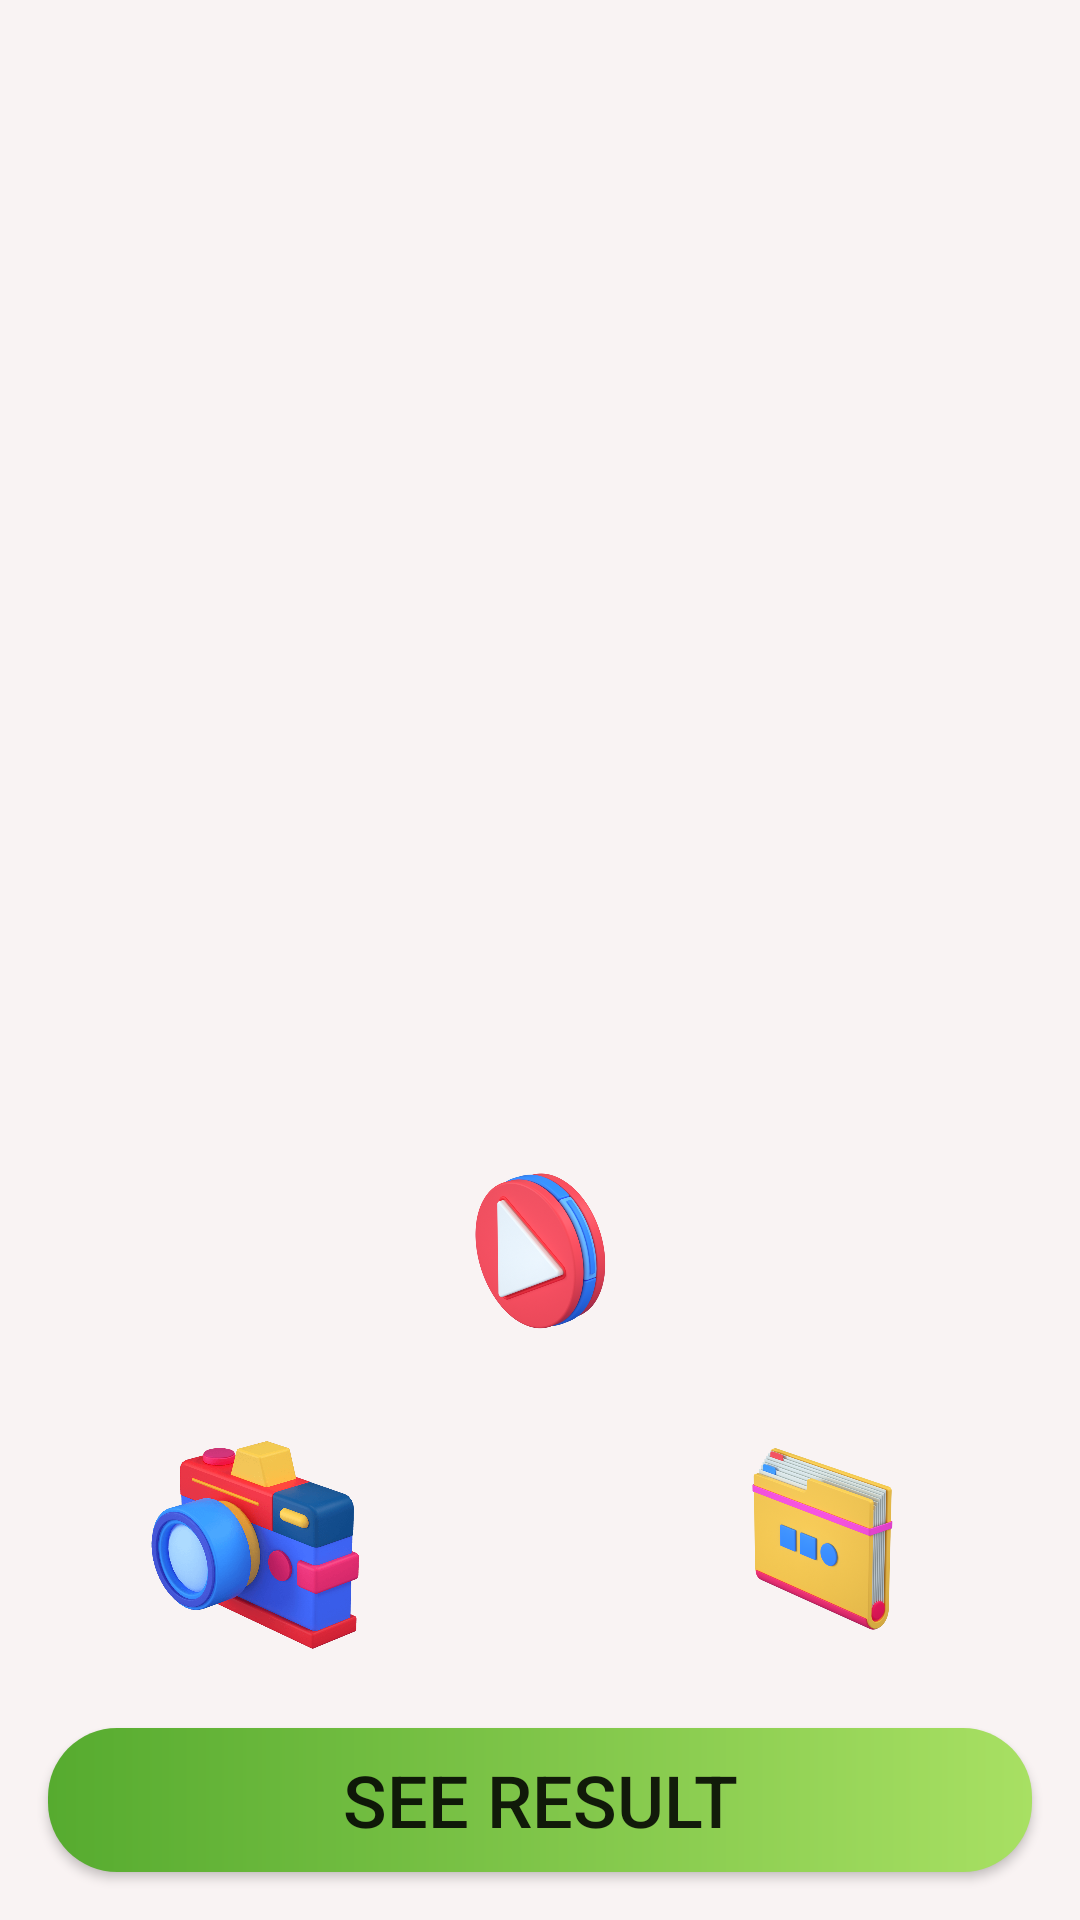

Produce the Android XML layout that renders to this screen, including the resource entries it uses.
<!-- AndroidManifest.xml: application theme Theme.Hummigo -->
<!-- res/layout/activity_text_recognition.xml -->
<?xml version="1.0" encoding="utf-8"?>
<LinearLayout xmlns:android="http://schemas.android.com/apk/res/android"
    xmlns:app="http://schemas.android.com/apk/res-auto"
    xmlns:tools="http://schemas.android.com/tools"
    android:layout_width="match_parent"
    android:layout_height="match_parent"
    android:orientation="vertical"
    android:background="#f9f3f3"
    tools:context=".MainActivity">

    <ImageView
        android:id="@+id/image"
        android:layout_width="match_parent"
        android:layout_height="0dp"
        android:scaleType="centerCrop"

        android:layout_weight="0.6">
    </ImageView>

    <LinearLayout
        android:layout_width="match_parent"
        android:layout_height="0dp"
        android:layout_weight="0.15"
        android:background="#f9f3f3"
        android:gravity="center">

        <LinearLayout
            android:id="@+id/detect"
            android:layout_width="0dp"
            android:layout_height="match_parent"
            android:layout_weight="0.5"
            android:gravity="center"
            android:orientation="vertical">

            <ImageView
                android:layout_width="120dp"
                android:layout_height="match_parent"
                android:src="@drawable/play"
                >
            </ImageView>


        </LinearLayout>

    </LinearLayout>

    <LinearLayout
        android:layout_width="match_parent"
        android:layout_height="0dp"
        android:layout_weight="0.15"
        android:gravity="center"

        android:background="#f9f3f3"
        android:orientation="horizontal">

        <LinearLayout
            android:id="@+id/camera"
            android:layout_width="0dp"
            android:layout_height="match_parent"
            android:layout_weight="0.5"
            android:gravity="center">

            <ImageView
                android:layout_width="100dp"
                android:layout_height="100dp"
                android:background="@drawable/icon3d__62">
            </ImageView>

        </LinearLayout>

        <LinearLayout
            android:id="@+id/gallery"
            android:layout_width="0dp"
            android:layout_height="match_parent"
            android:layout_weight="0.5"
            android:gravity="center">

            <ImageView
                android:layout_width="100dp"
                android:layout_height="100dp"
                android:background="@drawable/gallery">
            </ImageView>
        </LinearLayout>
    </LinearLayout>


    <Button
        android:id="@+id/resbtn"
        android:layout_width="match_parent"
        android:layout_height="wrap_content"
        android:layout_margin="16dp"
        android:background="@drawable/mybtn1"
        android:text="See Result"
        android:textSize="24dp"/>



</LinearLayout>
<!-- resources referenced by this layout -->
<resources>
  <!-- drawable gallery: png bitmap (drawable, 305854 bytes) -->
  <!-- drawable icon3d__62: png bitmap (drawable, 96274 bytes) -->
  <!-- drawable mybtn1 (drawable) -->
  <?xml version="1.0" encoding="utf-8"?>
  <shape android:shape="rectangle" xmlns:android="http://schemas.android.com/apk/res/android">
  
      <corners android:radius="23dp"/>
      <gradient
          android:type="linear"
          android:angle="0"
          android:startColor="#56ab2f"
          android:endColor="#a8e063" />
  
  
  </shape>
  <!-- drawable play: png bitmap (drawable, 272785 bytes) -->
  <style name="Theme.Hummigo" parent="Theme.MaterialComponents.DayNight.DarkActionBar">
          
          <item name="colorPrimary">@color/col1</item>
          <item name="colorPrimaryVariant">@color/col1</item>
          <item name="colorOnPrimary">@color/white</item>
          
          <item name="colorSecondary">@color/col2</item>
          <item name="colorSecondaryVariant">@color/col2</item>
          <item name="colorOnSecondary">@color/col2</item>
  
          
          <item name="android:statusBarColor" tools:targetApi="l">@color/col3</item>
  
          
      </style>
  <color name="col1">#a8e063</color>
  <color name="white">#FFFFFFFF</color>
  <color name="col2">#56ab2f</color>
  <color name="col3">#388E10</color>
</resources>
